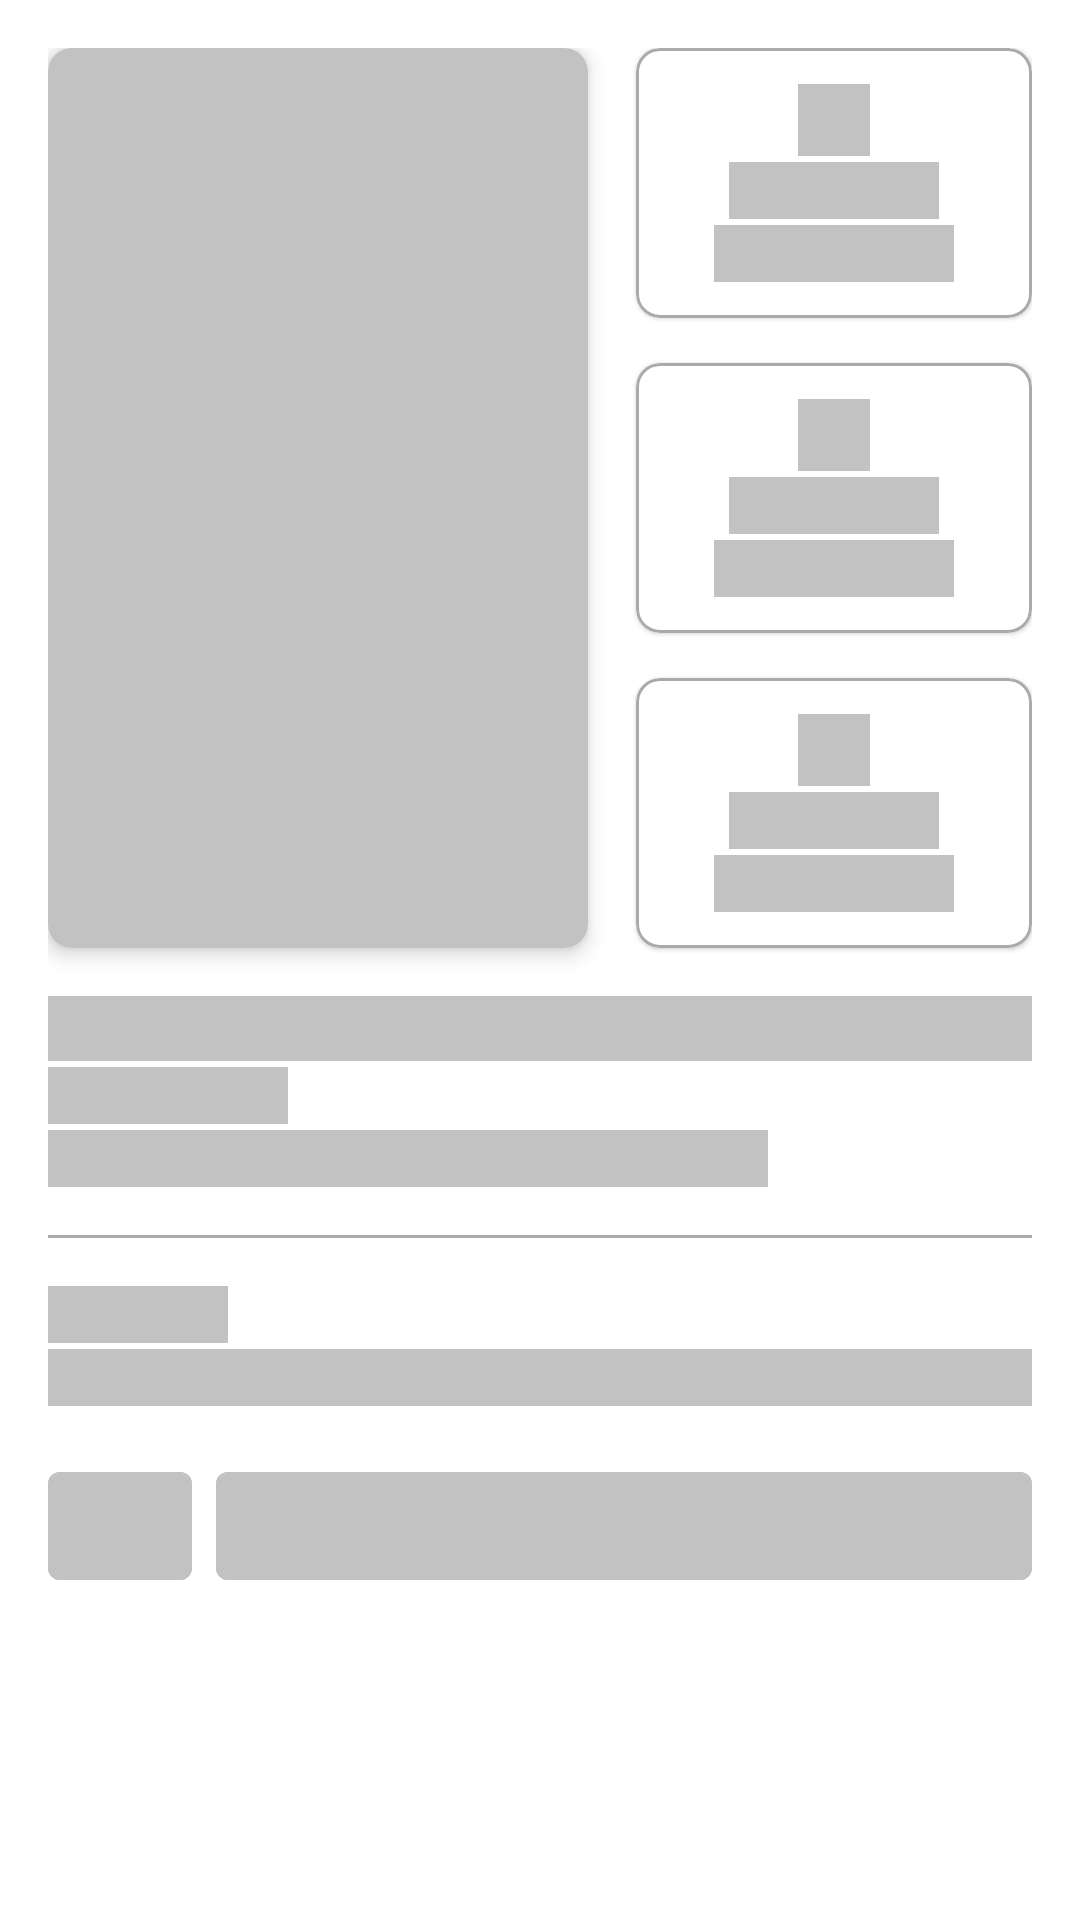

The Android layout XML behind this screen, and the referenced resources:
<!-- AndroidManifest.xml: application theme Theme.MovieCatalogue -->
<!-- res/layout/shimmer_activity_detail.xml -->
<androidx.constraintlayout.widget.ConstraintLayout
    xmlns:android="http://schemas.android.com/apk/res/android"
    xmlns:app="http://schemas.android.com/apk/res-auto"
    android:layout_width="match_parent"
    android:layout_height="match_parent"
    android:padding="16dp">

    <androidx.cardview.widget.CardView
        android:id="@+id/shimmer_card_poster"
        android:layout_width="180dp"
        android:layout_height="300dp"
        app:layout_constraintTop_toTopOf="parent"
        app:layout_constraintStart_toStartOf="parent"
        app:cardCornerRadius="8dp"
        app:cardElevation="4dp">

        <ImageView
            android:id="@+id/shimmer_iv_poster"
            android:layout_width="match_parent"
            android:layout_height="match_parent"
            android:background="@color/gray_400"
            android:contentDescription="@string/poster" />

    </androidx.cardview.widget.CardView>

    <com.google.android.material.card.MaterialCardView
        android:id="@+id/shimmer_card_language"
        android:layout_width="0dp"
        android:layout_height="90dp"
        android:layout_marginStart="16dp"
        app:layout_constraintTop_toTopOf="@id/shimmer_card_poster"
        app:layout_constraintStart_toEndOf="@id/shimmer_card_poster"
        app:layout_constraintEnd_toEndOf="parent"
        app:cardCornerRadius="8dp"
        app:strokeColor="@android:color/darker_gray"
        app:strokeWidth="1dp">

        <LinearLayout
            android:layout_width="match_parent"
            android:layout_height="match_parent"
            android:orientation="vertical"
            android:gravity="center_vertical">

            <ImageView
                android:layout_width="24dp"
                android:layout_height="24dp"
                android:layout_gravity="center_horizontal"
                android:background="@color/gray_400"
                android:contentDescription="@string/language"/>

            <TextView
                android:layout_width="70dp"
                android:layout_height="wrap_content"
                android:layout_gravity="center_horizontal"
                android:layout_marginTop="2dp"
                android:background="@color/gray_400"/>

            <TextView
                android:id="@+id/shimmer_tv_language"
                android:layout_width="80dp"
                android:layout_height="wrap_content"
                android:layout_gravity="center_horizontal"
                android:layout_marginTop="2dp"
                android:background="@color/gray_400"/>

        </LinearLayout>

    </com.google.android.material.card.MaterialCardView>

    <com.google.android.material.card.MaterialCardView
        android:id="@+id/shimmer_card_duration"
        android:layout_width="0dp"
        android:layout_height="90dp"
        android:layout_marginTop="15dp"
        android:layout_marginStart="16dp"
        app:layout_constraintTop_toBottomOf="@+id/shimmer_card_language"
        app:layout_constraintStart_toEndOf="@id/shimmer_card_poster"
        app:layout_constraintEnd_toEndOf="parent"
        app:cardCornerRadius="8dp"
        app:strokeColor="@android:color/darker_gray"
        app:strokeWidth="1dp">

        <LinearLayout
            android:layout_width="match_parent"
            android:layout_height="match_parent"
            android:orientation="vertical"
            android:gravity="center_vertical">

            <ImageView
                android:layout_width="24dp"
                android:layout_height="24dp"
                android:layout_gravity="center_horizontal"
                android:background="@color/gray_400"
                android:contentDescription="@string/duration"/>

            <TextView
                android:layout_width="70dp"
                android:layout_height="wrap_content"
                android:layout_gravity="center_horizontal"
                android:layout_marginTop="2dp"
                android:background="@color/gray_400"/>

            <TextView
                android:id="@+id/shimmer_tv_runtime"
                android:layout_width="80dp"
                android:layout_height="wrap_content"
                android:layout_gravity="center_horizontal"
                android:layout_marginTop="2dp"
                android:background="@color/gray_400"/>

        </LinearLayout>

    </com.google.android.material.card.MaterialCardView>

    <com.google.android.material.card.MaterialCardView
        android:id="@+id/shimmer_card_rating"
        android:layout_width="0dp"
        android:layout_height="90dp"
        android:layout_marginTop="15dp"
        android:layout_marginStart="16dp"
        app:layout_constraintTop_toBottomOf="@id/shimmer_card_duration"
        app:layout_constraintStart_toEndOf="@id/shimmer_card_poster"
        app:layout_constraintEnd_toEndOf="parent"
        app:cardCornerRadius="8dp"
        app:strokeColor="@android:color/darker_gray"
        app:strokeWidth="1dp">

        <LinearLayout
            android:layout_width="match_parent"
            android:layout_height="match_parent"
            android:orientation="vertical"
            android:gravity="center_vertical">

            <ImageView
                android:layout_width="24dp"
                android:layout_height="24dp"
                android:layout_gravity="center_horizontal"
                android:background="@color/gray_400"
                android:contentDescription="@string/rating"/>

            <TextView
                android:layout_width="70dp"
                android:layout_height="wrap_content"
                android:layout_gravity="center_horizontal"
                android:layout_marginTop="2dp"
                android:background="@color/gray_400"/>

            <TextView
                android:id="@+id/shimmer_tv_rating"
                android:layout_width="80dp"
                android:layout_height="wrap_content"
                android:layout_gravity="center_horizontal"
                android:layout_marginTop="2dp"
                android:background="@color/gray_400"/>

        </LinearLayout>

    </com.google.android.material.card.MaterialCardView>

    <TextView
        android:id="@+id/shimmer_tv_title"
        android:layout_width="match_parent"
        android:layout_height="wrap_content"
        android:layout_marginTop="16dp"
        android:textSize="16sp"
        android:background="@color/gray_400"
        app:layout_constraintTop_toBottomOf="@id/shimmer_card_poster"
        app:layout_constraintStart_toStartOf="parent"
        app:layout_constraintEnd_toEndOf="parent"/>

    <TextView
        android:id="@+id/shimmer_tv_release"
        android:layout_width="80dp"
        android:layout_height="wrap_content"
        android:layout_marginTop="2dp"
        android:background="@color/gray_400"
        app:layout_constraintTop_toBottomOf="@id/shimmer_tv_title"
        app:layout_constraintStart_toStartOf="parent"/>

    <TextView
        android:id="@+id/shimmer_tv_genres"
        android:layout_width="240dp"
        android:layout_height="wrap_content"
        android:layout_marginTop="2dp"
        android:background="@color/gray_400"
        app:layout_constraintTop_toBottomOf="@id/shimmer_tv_release"
        app:layout_constraintStart_toStartOf="parent"/>

    <View
        android:id="@+id/shimmer_barrier"
        android:layout_width="0dp"
        android:layout_height="1dp"
        android:layout_marginTop="16dp"
        android:background="@android:color/darker_gray"
        app:layout_constraintTop_toBottomOf="@id/shimmer_tv_genres"
        app:layout_constraintStart_toStartOf="parent"
        app:layout_constraintEnd_toEndOf="parent"/>

    <TextView
        android:id="@+id/shimmer_tv_synopsis"
        android:layout_width="60dp"
        android:layout_height="wrap_content"
        android:layout_marginTop="16dp"
        android:background="@color/gray_400"
        app:layout_constraintTop_toBottomOf="@id/shimmer_barrier"
        app:layout_constraintStart_toStartOf="parent"/>

    <TextView
        android:id="@+id/shimmer_tv_overview"
        android:layout_width="match_parent"
        android:layout_height="wrap_content"
        android:layout_marginTop="2dp"
        android:background="@color/gray_400"
        app:layout_constraintTop_toBottomOf="@id/shimmer_tv_synopsis"
        app:layout_constraintStart_toStartOf="parent"
        app:layout_constraintEnd_toEndOf="parent"/>

    <com.google.android.material.button.MaterialButton
        android:id="@+id/shimmer_btn_favorite"
        android:layout_width="48dp"
        android:layout_height="48dp"
        android:layout_marginTop="16dp"
        android:layout_marginEnd="8dp"
        android:backgroundTint="@color/gray_400"
        android:clickable="false"
        app:layout_constraintTop_toBottomOf="@id/shimmer_tv_overview"
        app:layout_constraintStart_toStartOf="parent"
        style="@style/Widget.MaterialComponents.Button.UnelevatedButton"/>

    <com.google.android.material.button.MaterialButton
        android:id="@+id/shimmer_btn_share"
        android:layout_width="0dp"
        android:layout_height="wrap_content"
        android:layout_marginTop="16dp"
        android:layout_marginStart="8dp"
        android:backgroundTint="@color/gray_400"
        android:clickable="false"
        app:layout_constraintTop_toBottomOf="@id/shimmer_tv_overview"
        app:layout_constraintStart_toEndOf="@id/shimmer_btn_favorite"
        app:layout_constraintEnd_toEndOf="parent"
        style="@style/Widget.MaterialComponents.Button.UnelevatedButton"/>

</androidx.constraintlayout.widget.ConstraintLayout>
<!-- resources referenced by this layout -->
<resources>
  <color name="gray_400">#C2C2C2</color>
  <string name="duration">Duration</string>
  <string name="language">Language</string>
  <string name="poster">Poster</string>
  <string name="rating">Rating</string>
  <style name="Theme.MovieCatalogue" parent="Theme.MaterialComponents.DayNight.NoActionBar">
          
          <item name="colorPrimary">@color/red_500</item>
          <item name="colorPrimaryVariant">@color/red_700</item>
          <item name="colorOnPrimary">@color/white</item>
          
          <item name="colorSecondary">@color/yellow_300</item>
          <item name="colorSecondaryVariant">@color/yellow_700</item>
          <item name="colorOnSecondary">@color/black</item>
          
          <item name="android:statusBarColor" tools:targetApi="l">?attr/colorPrimaryVariant</item>
          
          <item name="materialAlertDialogTheme">@style/ThemeOverlay.App.MaterialAlertDialog</item>
      </style>
  <color name="red_500">#FFF5373F</color>
  <color name="red_700">#FFD32237</color>
  <color name="white">#FFFFFFFF</color>
  <color name="yellow_300">#FFFFF17A</color>
  <color name="yellow_700">#FFFFC53A</color>
  <color name="black">#FF000000</color>
  <style name="ThemeOverlay.App.MaterialAlertDialog" parent="ThemeOverlay.MaterialComponents.MaterialAlertDialog">
          <item name="colorSecondary">@color/red_500</item>
      </style>
</resources>
